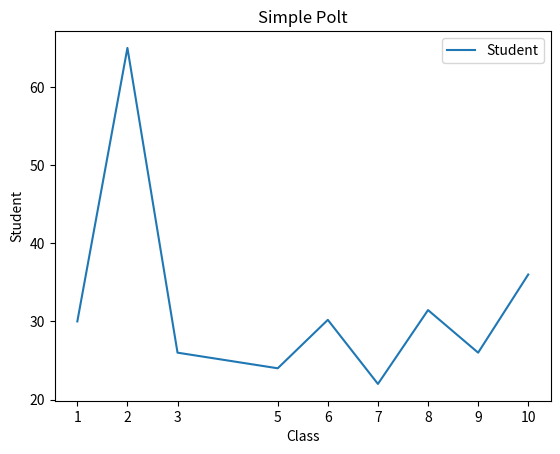

The matplotlib source for this figure:
import matplotlib.pyplot as plt

x=[1,2,3,5,6,7,8,9,10]
y=[30,65,26,24,30.20,22,31.45,26,36]

plt.plot(x,y,label='Student')
plt.xticks([1,2,3,5,6,7,8,9,10])

plt.title("Simple Polt")
plt.xlabel("Class")
plt.ylabel("Student")

plt.legend()

plt.show()

